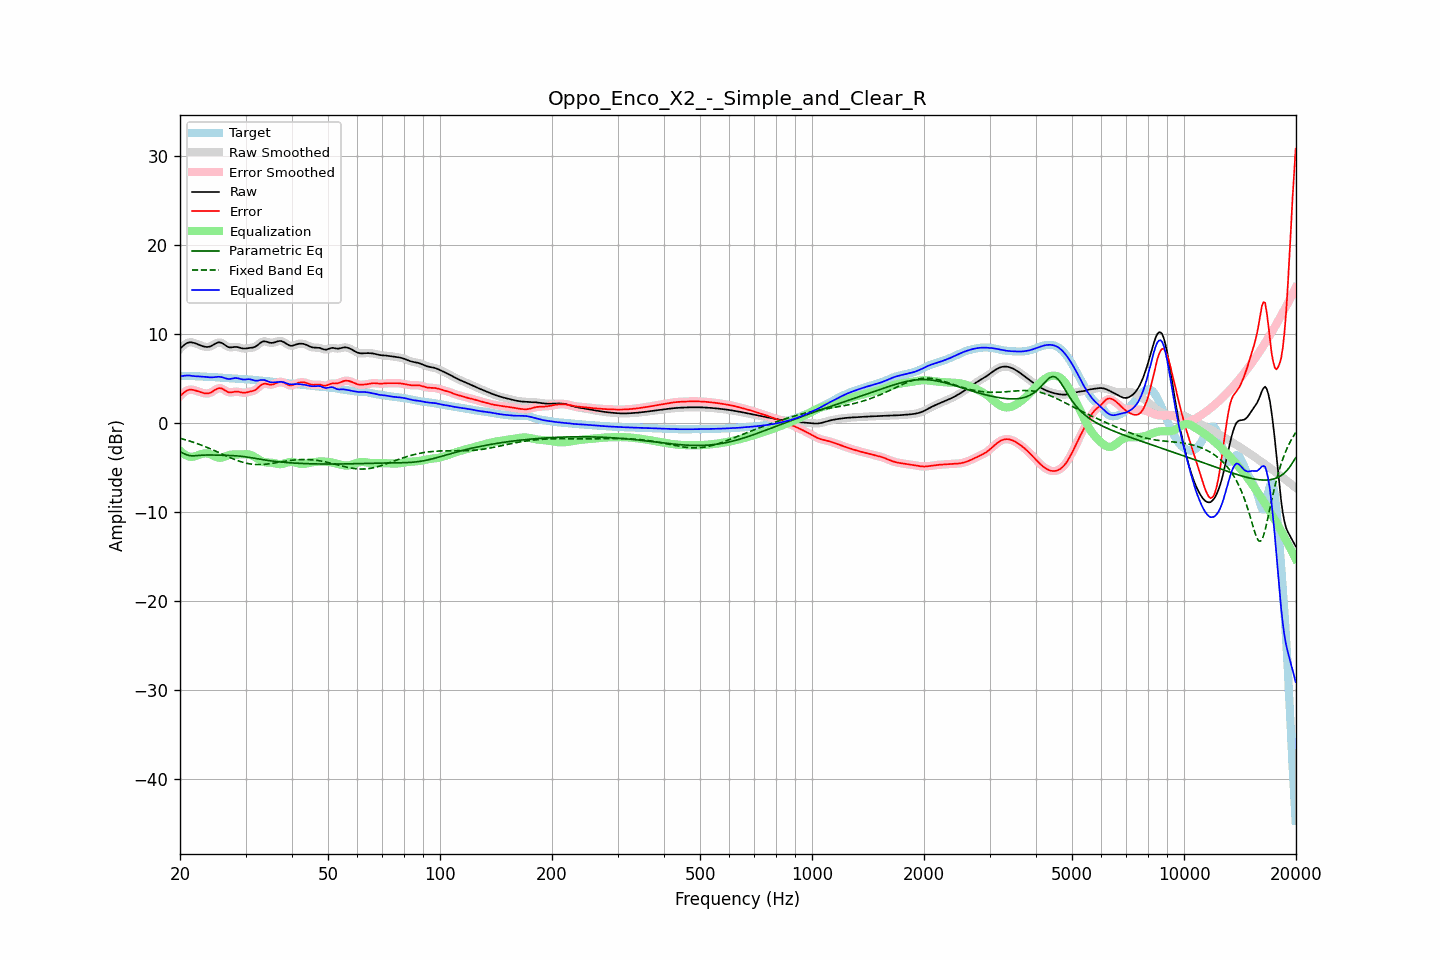

The file beside this chart, header and first rows:
frequency, raw, error, smoothed, error_smoothed, equalization, parametric_eq, fixed_band_eq, equalized_raw, equalized_smoothed, target
20.00, 8.37, 3.04, 8.36, 3.03, -3.08, -3.19, -1.68, 5.30, 5.29, 5.33
20.20, 8.55, 3.21, 8.56, 3.22, -3.24, -3.28, -1.73, 5.30, 5.31, 5.33
20.40, 8.71, 3.38, 8.72, 3.39, -3.39, -3.37, -1.78, 5.32, 5.34, 5.33
20.61, 8.87, 3.54, 8.86, 3.53, -3.51, -3.45, -1.83, 5.36, 5.35, 5.33
20.81, 8.98, 3.65, 8.98, 3.65, -3.61, -3.53, -1.88, 5.37, 5.37, 5.33
21.02, 9.06, 3.74, 9.06, 3.74, -3.69, -3.58, -1.94, 5.38, 5.38, 5.33
21.23, 9.11, 3.79, 9.10, 3.78, -3.74, -3.63, -1.99, 5.37, 5.36, 5.32
21.44, 9.11, 3.79, 9.11, 3.79, -3.77, -3.64, -2.05, 5.34, 5.34, 5.32
21.66, 9.07, 3.76, 9.08, 3.77, -3.76, -3.66, -2.11, 5.32, 5.32, 5.31
21.87, 9.03, 3.72, 9.03, 3.72, -3.72, -3.65, -2.17, 5.30, 5.30, 5.30
22.09, 8.96, 3.67, 8.96, 3.67, -3.67, -3.64, -2.23, 5.29, 5.29, 5.30
22.31, 8.89, 3.60, 8.89, 3.60, -3.61, -3.62, -2.30, 5.28, 5.28, 5.29
22.54, 8.81, 3.54, 8.81, 3.54, -3.54, -3.60, -2.36, 5.27, 5.27, 5.27
22.76, 8.74, 3.48, 8.74, 3.48, -3.48, -3.59, -2.43, 5.26, 5.26, 5.26
22.99, 8.68, 3.43, 8.68, 3.43, -3.43, -3.58, -2.50, 5.25, 5.25, 5.25
23.22, 8.63, 3.38, 8.63, 3.38, -3.39, -3.57, -2.57, 5.24, 5.24, 5.24
23.45, 8.59, 3.36, 8.59, 3.36, -3.38, -3.56, -2.65, 5.22, 5.22, 5.23
23.69, 8.58, 3.35, 8.58, 3.35, -3.39, -3.56, -2.72, 5.19, 5.19, 5.23
23.92, 8.60, 3.38, 8.60, 3.38, -3.43, -3.56, -2.79, 5.17, 5.17, 5.22
24.16, 8.66, 3.44, 8.66, 3.45, -3.50, -3.56, -2.87, 5.16, 5.16, 5.21
24.40, 8.74, 3.54, 8.75, 3.54, -3.58, -3.56, -2.95, 5.16, 5.17, 5.20
24.65, 8.85, 3.66, 8.85, 3.66, -3.67, -3.56, -3.03, 5.18, 5.18, 5.19
24.89, 8.96, 3.78, 8.96, 3.78, -3.76, -3.57, -3.11, 5.20, 5.20, 5.18
25.14, 9.04, 3.88, 9.05, 3.88, -3.83, -3.57, -3.19, 5.21, 5.22, 5.17
25.39, 9.10, 3.95, 9.09, 3.94, -3.87, -3.58, -3.27, 5.24, 5.22, 5.15
25.65, 9.08, 3.95, 9.08, 3.95, -3.87, -3.58, -3.35, 5.21, 5.21, 5.13
25.91, 9.03, 3.91, 9.03, 3.91, -3.84, -3.59, -3.44, 5.19, 5.18, 5.12
26.16, 8.93, 3.82, 8.92, 3.82, -3.79, -3.59, -3.52, 5.14, 5.13, 5.11
26.43, 8.80, 3.70, 8.80, 3.71, -3.72, -3.60, -3.60, 5.08, 5.08, 5.09
26.69, 8.68, 3.59, 8.68, 3.59, -3.65, -3.61, -3.68, 5.03, 5.03, 5.09
26.96, 8.58, 3.50, 8.59, 3.51, -3.59, -3.61, -3.76, 4.99, 5.00, 5.08
27.23, 8.53, 3.46, 8.54, 3.47, -3.55, -3.62, -3.84, 4.98, 4.99, 5.07
27.50, 8.54, 3.48, 8.54, 3.48, -3.52, -3.63, -3.92, 5.02, 5.02, 5.06
27.77, 8.56, 3.51, 8.56, 3.51, -3.50, -3.64, -3.99, 5.05, 5.05, 5.05
28.05, 8.58, 3.55, 8.58, 3.54, -3.50, -3.64, -4.06, 5.09, 5.08, 5.04
28.33, 8.58, 3.56, 8.58, 3.56, -3.50, -3.66, -4.13, 5.09, 5.08, 5.02
28.62, 8.56, 3.56, 8.56, 3.55, -3.50, -3.67, -4.20, 5.06, 5.06, 5.01
28.90, 8.51, 3.52, 8.51, 3.52, -3.50, -3.69, -4.26, 5.01, 5.01, 4.99
29.19, 8.46, 3.48, 8.46, 3.48, -3.49, -3.71, -4.32, 4.97, 4.97, 4.98
29.48, 8.41, 3.44, 8.42, 3.45, -3.48, -3.73, -4.37, 4.92, 4.93, 4.97
29.78, 8.40, 3.44, 8.40, 3.44, -3.47, -3.75, -4.43, 4.93, 4.93, 4.96
30.08, 8.41, 3.46, 8.41, 3.46, -3.47, -3.77, -4.47, 4.93, 4.94, 4.95
30.38, 8.44, 3.50, 8.44, 3.50, -3.48, -3.80, -4.51, 4.96, 4.95, 4.94
30.68, 8.47, 3.54, 8.46, 3.54, -3.51, -3.83, -4.54, 4.96, 4.95, 4.93
30.99, 8.49, 3.58, 8.49, 3.58, -3.56, -3.86, -4.57, 4.93, 4.93, 4.91
31.30, 8.51, 3.62, 8.51, 3.62, -3.63, -3.89, -4.60, 4.88, 4.88, 4.90
31.61, 8.55, 3.67, 8.56, 3.68, -3.73, -3.92, -4.62, 4.82, 4.83, 4.88
31.93, 8.62, 3.76, 8.63, 3.77, -3.84, -3.95, -4.63, 4.78, 4.79, 4.86
32.24, 8.75, 3.91, 8.75, 3.91, -3.96, -3.98, -4.64, 4.79, 4.79, 4.84
32.57, 8.89, 4.07, 8.89, 4.07, -4.08, -4.01, -4.64, 4.82, 4.82, 4.83
32.89, 9.04, 4.23, 9.04, 4.23, -4.18, -4.04, -4.64, 4.86, 4.85, 4.81
33.22, 9.15, 4.36, 9.15, 4.36, -4.27, -4.07, -4.63, 4.88, 4.88, 4.79
33.55, 9.22, 4.44, 9.21, 4.43, -4.34, -4.10, -4.62, 4.88, 4.87, 4.78
33.89, 9.21, 4.45, 9.21, 4.45, -4.38, -4.13, -4.60, 4.83, 4.82, 4.76
34.23, 9.16, 4.42, 9.16, 4.42, -4.40, -4.16, -4.58, 4.76, 4.76, 4.74
34.57, 9.10, 4.38, 9.10, 4.38, -4.41, -4.18, -4.56, 4.69, 4.69, 4.72
34.92, 9.05, 4.34, 9.06, 4.35, -4.42, -4.21, -4.54, 4.63, 4.64, 4.71
35.27, 9.04, 4.35, 9.04, 4.35, -4.43, -4.23, -4.51, 4.61, 4.61, 4.69
35.62, 9.06, 4.39, 9.06, 4.39, -4.46, -4.26, -4.48, 4.60, 4.61, 4.67
35.97, 9.11, 4.46, 9.11, 4.46, -4.49, -4.28, -4.45, 4.62, 4.62, 4.65
... 635 more rows
